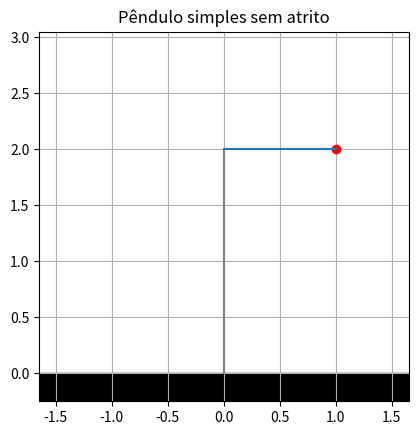

This chart was generated by the following Python code:
import matplotlib.pyplot as plt
from matplotlib.animation import FuncAnimation
import numpy as np

dt = 1/60
L = 1
ymax = 2
theta0 = np.pi/2
w0 = 0
g = 9.81

r = (theta0, w0)
# r = [theta, w]


def f_r(ri):
    thetai, wi = ri
    f_thetai = wi
    f_wi = -g/L*np.sin(thetai)
    
    return np.array([f_thetai, f_wi])


x0 = L*np.sin(r[0])
y0 = ymax - L*np.cos(r[0])

fig, ax = plt.subplots()
ax.set_aspect('equal')
plt.ylim([-0.25, 3.05])
plt.xlim([-1.65, 1.65])
plt.grid()
plt.title("Pêndulo simples sem atrito")

xx_chao = [-1.65, 1.65, 1.65,-1.65]
yy_chao = [0, 0, -0.25, -0.25]

xx_mastro = [0, 0]
yy_mastro = [0, ymax]

xx_corda = [0, x0]
yy_corda = [ymax, y0]

h = ax.plot(xx_mastro, yy_mastro, color="gray")
floor = ax.fill(xx_chao, yy_chao, color="black")

ball, = ax.plot([x0], [y0], color="red", marker="o")
l, = ax.plot(xx_corda, yy_corda)


def animate(i):
    global r
    k1 = dt*f_r(r)
    k2 = dt*f_r(r + k1/2)
    k3 = dt*f_r(r + k2/2)
    k4 = dt*f_r(r + k3)
    
    r = r + 1/6*(k1 + 2*k2 + 2*k3 + k4)
    
    theta, w = r
    x = L*np.sin(theta)
    y = ymax - L*np.cos(theta)
    
    xx_corda[1] = x
    yy_corda[1] = y
    
    l.set_data(xx_corda, yy_corda)
    ball.set_data([x], [y])


ani = FuncAnimation(fig, animate, frames=None, interval=dt*1000)
plt.show()
